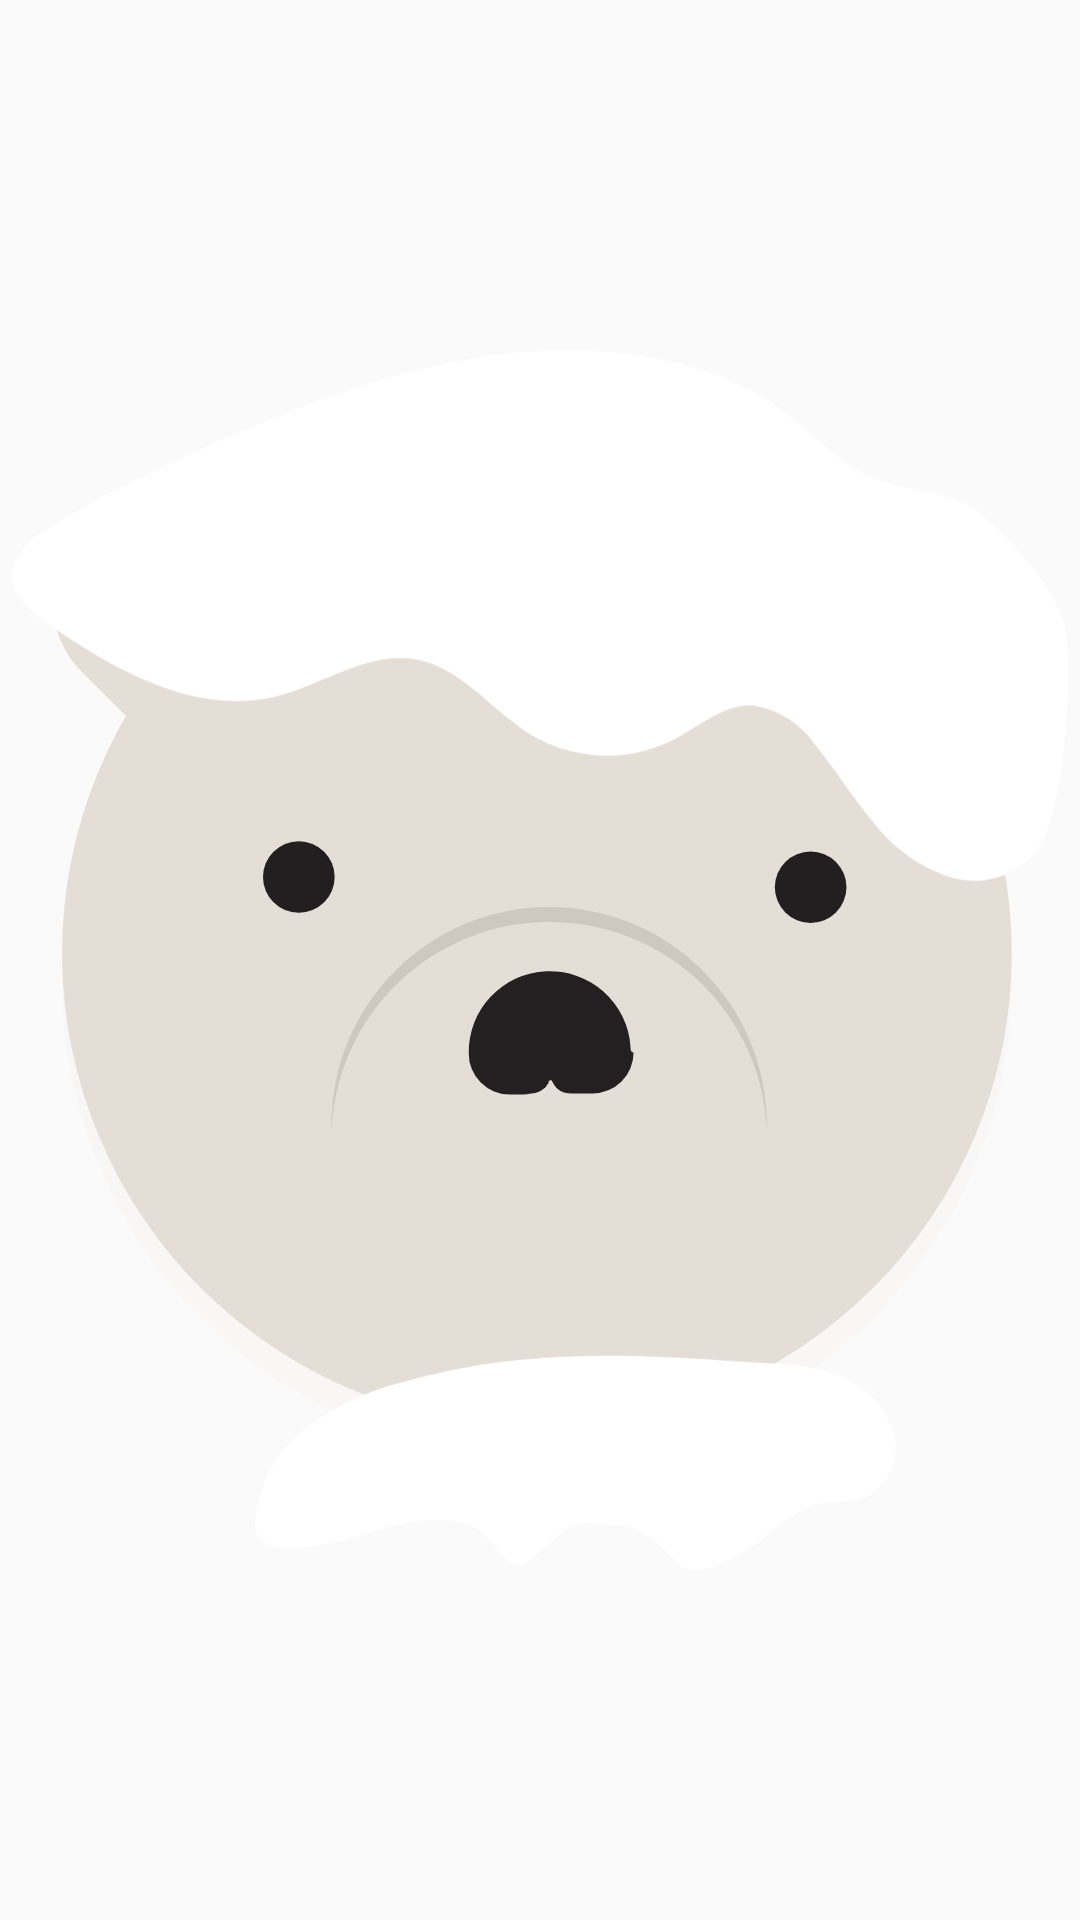

Reconstruct the res/layout file that produces this screen, plus the resources it refers to.
<!-- AndroidManifest.xml: application theme AppTheme -->
<!-- res/layout/weather_bear_head_widget.xml -->
<RelativeLayout xmlns:android="http://schemas.android.com/apk/res/android"
    android:layout_width="match_parent"
    android:layout_height="match_parent"
    android:padding="@dimen/widget_margin">

        <ImageView
            android:id="@+id/widgetBearHead"
            android:layout_width="match_parent"
            android:layout_height="match_parent"
            android:src="@drawable/ic_bear_head_03"/>
        <ImageView
            android:id="@+id/widgetBearFace"
            android:layout_width="match_parent"
            android:layout_height="match_parent"
            android:src="@drawable/ic_msg_bear_face_good"/>

        <ImageView
            android:id="@+id/widgetBearFaceSnow"
            android:layout_width="match_parent"
            android:layout_height="match_parent"
            android:layout_gravity="center_horizontal"
            android:src="@drawable/ic_msg_bear_head_snow"/>
</RelativeLayout>
<!-- resources referenced by this layout -->
<resources>
  <dimen name="widget_margin">4dp</dimen>
  <!-- drawable ic_bear_head_03 (drawable) -->
  <vector android:height="97dp" android:viewportHeight="97.3"
      android:viewportWidth="103.16" android:width="103dp" xmlns:android="http://schemas.android.com/apk/res/android">
      <path android:fillColor="#e5ded6" android:pathData="M6.81,6.81a9.64,9.64 0,0 1,13.63 0h0l4.61,4.61A9.64,9.64 0,0 1,11.42 25.05L6.81,20.44a9.64,9.64 0,0 1,0 -13.63Z"/>
      <path android:fillColor="#e5ded6" android:pathData="M78.12,25.05h0a9.63,9.63 0,0 1,0 -13.63l4.61,-4.61a9.63,9.63 0,0 1,13.62 0h0a9.64,9.64 0,0 1,0 13.63l-4.61,4.61A9.63,9.63 0,0 1,78.12 25.05Z"/>
      <path android:fillAlpha="0.1" android:fillColor="#e5ded6"
          android:pathData="M51.28,50.91m-46.39,0a46.39,46.39 0,1 1,92.78 0a46.39,46.39 0,1 1,-92.78 0" android:strokeAlpha="0.1"/>
      <path android:fillColor="#e5ded6" android:pathData="M51.28,47.99m-46.39,0a46.39,46.39 0,1 1,92.78 0a46.39,46.39 0,1 1,-92.78 0"/>
  </vector>
  <!-- drawable ic_msg_bear_face_good (drawable) -->
  <vector android:height="99dp" android:viewportHeight="99.3"
      android:viewportWidth="103.16" android:width="103dp" xmlns:android="http://schemas.android.com/apk/res/android">
      <path android:fillColor="#242021" android:pathData="M60.42,58.12a7.91,7.91 0,0 0,-15.8 0.7h0a4,4 0,0 0,4 4h1.1a3.4,3.4 0,0 0,1 -0.1,1.88 1.88,0 0,0 0.8,-0.2 2.09,2.09 0,0 0,0.6 -0.4c0.1,-0.1 0.1,-0.2 0.2,-0.3s0.1,-0.1 0.1,-0.2 0,-0.2 0.2,-0.2 0.1,0.1 0.2,0.2a2.09,2.09 0,0 0,0.4 0.6,1.61 1.61,0 0,0 0.7,0.4 2.77,2.77 0,0 0,0.9 0.1h1.9a4,4 0,0 0,4 -4c-0.3,-0.1 -0.3,-0.3 -0.3,-0.6Z"/>
      <path android:fillAlpha="0.1" android:fillColor="#FF000000"
          android:pathData="M52.52,45.92a21.2,21.2 0,0 1,21.2 20.5v-0.7a21.25,21.25 0,0 0,-42.5 0v0.7a21.29,21.29 0,0 1,21.3 -20.5Z" android:strokeAlpha="0.1"/>
      <path android:fillColor="#231f20" android:pathData="M28.02,41.52m-3.5,0a3.5,3.5 0,1 1,7 0a3.5,3.5 0,1 1,-7 0"/>
      <path android:fillColor="#231f20" android:pathData="M78.02,42.52m-3.5,0a3.5,3.5 0,1 1,7 0a3.5,3.5 0,1 1,-7 0"/>
  </vector>
  <style name="AppTheme" parent="Theme.AppCompat.Light.DarkActionBar">
          
          <item name="colorPrimary">@color/colorPrimary</item>
          <item name="colorPrimaryDark">@color/colorPrimaryDark</item>
          <item name="colorAccent">@color/colorAccent</item>
          
          <item name="windowActionBar">false</item>
          <item name="windowNoTitle">true</item>
          
          <item name="android:windowDrawsSystemBarBackgrounds">true</item>
          <item name="android:statusBarColor">@android:color/transparent</item>
          <item name="android:windowTranslucentStatus">true</item>
          
          <item name="android:textColorSecondary">@android:color/white</item>
      </style>
  <color name="colorPrimary">#008577</color>
  <color name="colorPrimaryDark">#00574B</color>
  <color name="colorAccent">#D81B60</color>
</resources>
